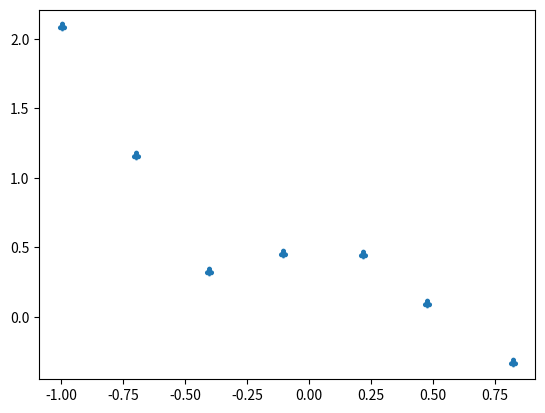

Generate this figure with matplotlib: (Note: this script raises an exception after producing the figure.)
import matplotlib.pyplot as plt
import numpy as np

plt.figure(1)

#just plot x values in range 0, 10 step 0.5
x = np.array([-0.99768,
	-0.69574,
	-0.40373,
	-0.10236,
	0.22024,
	0.47742,
	0.82229])
m = len(x)
y = np.array([2.0885,
	1.1646,
	0.3287,
	0.46013,
	0.44808,
	0.10013,
	-0.32952])

plt.scatter(x, y, marker=r'$\clubsuit$')
plt.hold(True)
#convert to vectors
x_train = np.array([np.ones(len(x)), x, np.power(x, 2), np.power(x, 3), np.power(x, 4), np.power(x, 5)])
y_train = (y[:, np.newaxis])

#h = theta0*x0 + theta1*x1 + theta2*x2 (x0=1 and x2=x^2)
theta = np.array(np.zeros((x_train.shape[0], 1)))

i = 0
alpha = 0.001
lamda = 10
preJ = 0
while (True):
    i = i + 1
    h = theta.T.dot(x_train)
    error = h.T - y_train
    J = (error.T.dot(error) + lamda*theta[1::,0].T.dot(theta[1::,0]))/2*m; print(J)
    if(preJ == 0):
        preJ = J
    if(preJ < J):
        break
    else:
        preJ = J
        
    tmp = alpha*x_train.dot(error)/m
    tmp2 = tmp[1::,0] - alpha*lamda*theta[1::,0]/m
    theta[0,0::] = theta[0,0::] - tmp[0,0::]
    theta[1::,0] = theta[1::,0] - tmp2

print(theta)
y_pred = theta.T.dot(x_train)
plt.plot(x, y_pred.T)
plt.show()
